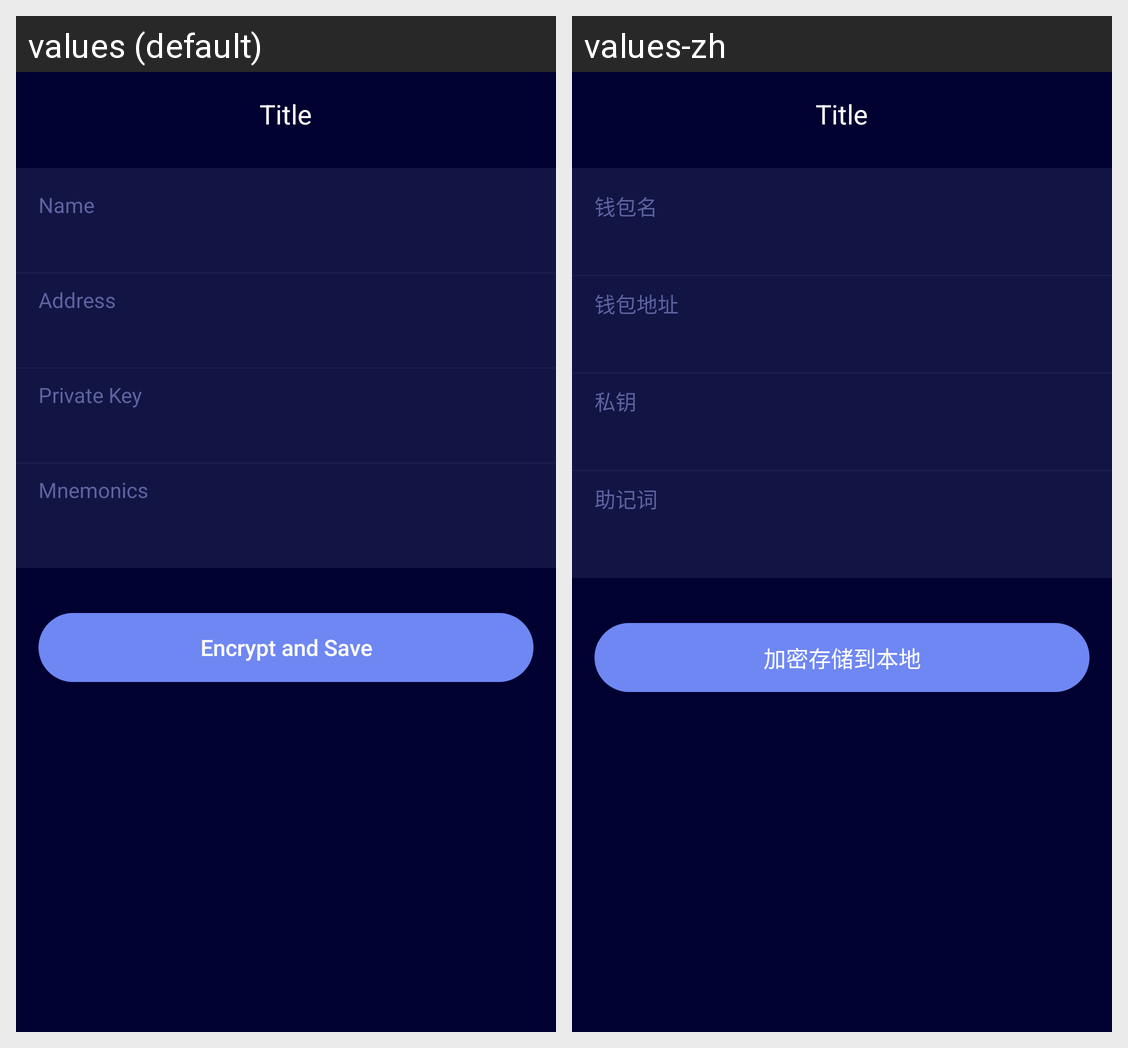

The same Android screen rendered under two of its app's locales, left to right. List the strings drawn on it with the default value and each locale's translation.
Android screen res/layout/activity_wallet_mnemonic.xml rendered under 2 locales, left to right: values (default), values-zh. Device: Nexus 5 (rendered at 1080×1920; each locale shown at half size, 540×960, under a caption strip naming it); theme AppTheme.
Strings drawn on this screen, with the default value and each locale's value (text and hints the layout hard-codes, and strings that could not be matched under every locale, appear in the picture but are not listed):

layout_wallet_name
  values: Name
  values-zh: 钱包名

layout_wallet_address
  values: Address
  values-zh: 钱包地址

layout_import_private_key
  values: Private Key
  values-zh: 私钥

layout_import_mnemonic
  values: Mnemonics
  values-zh: 助记词

layout_encrypt_and_save
  values: Encrypt and Save
  values-zh: 加密存储到本地
